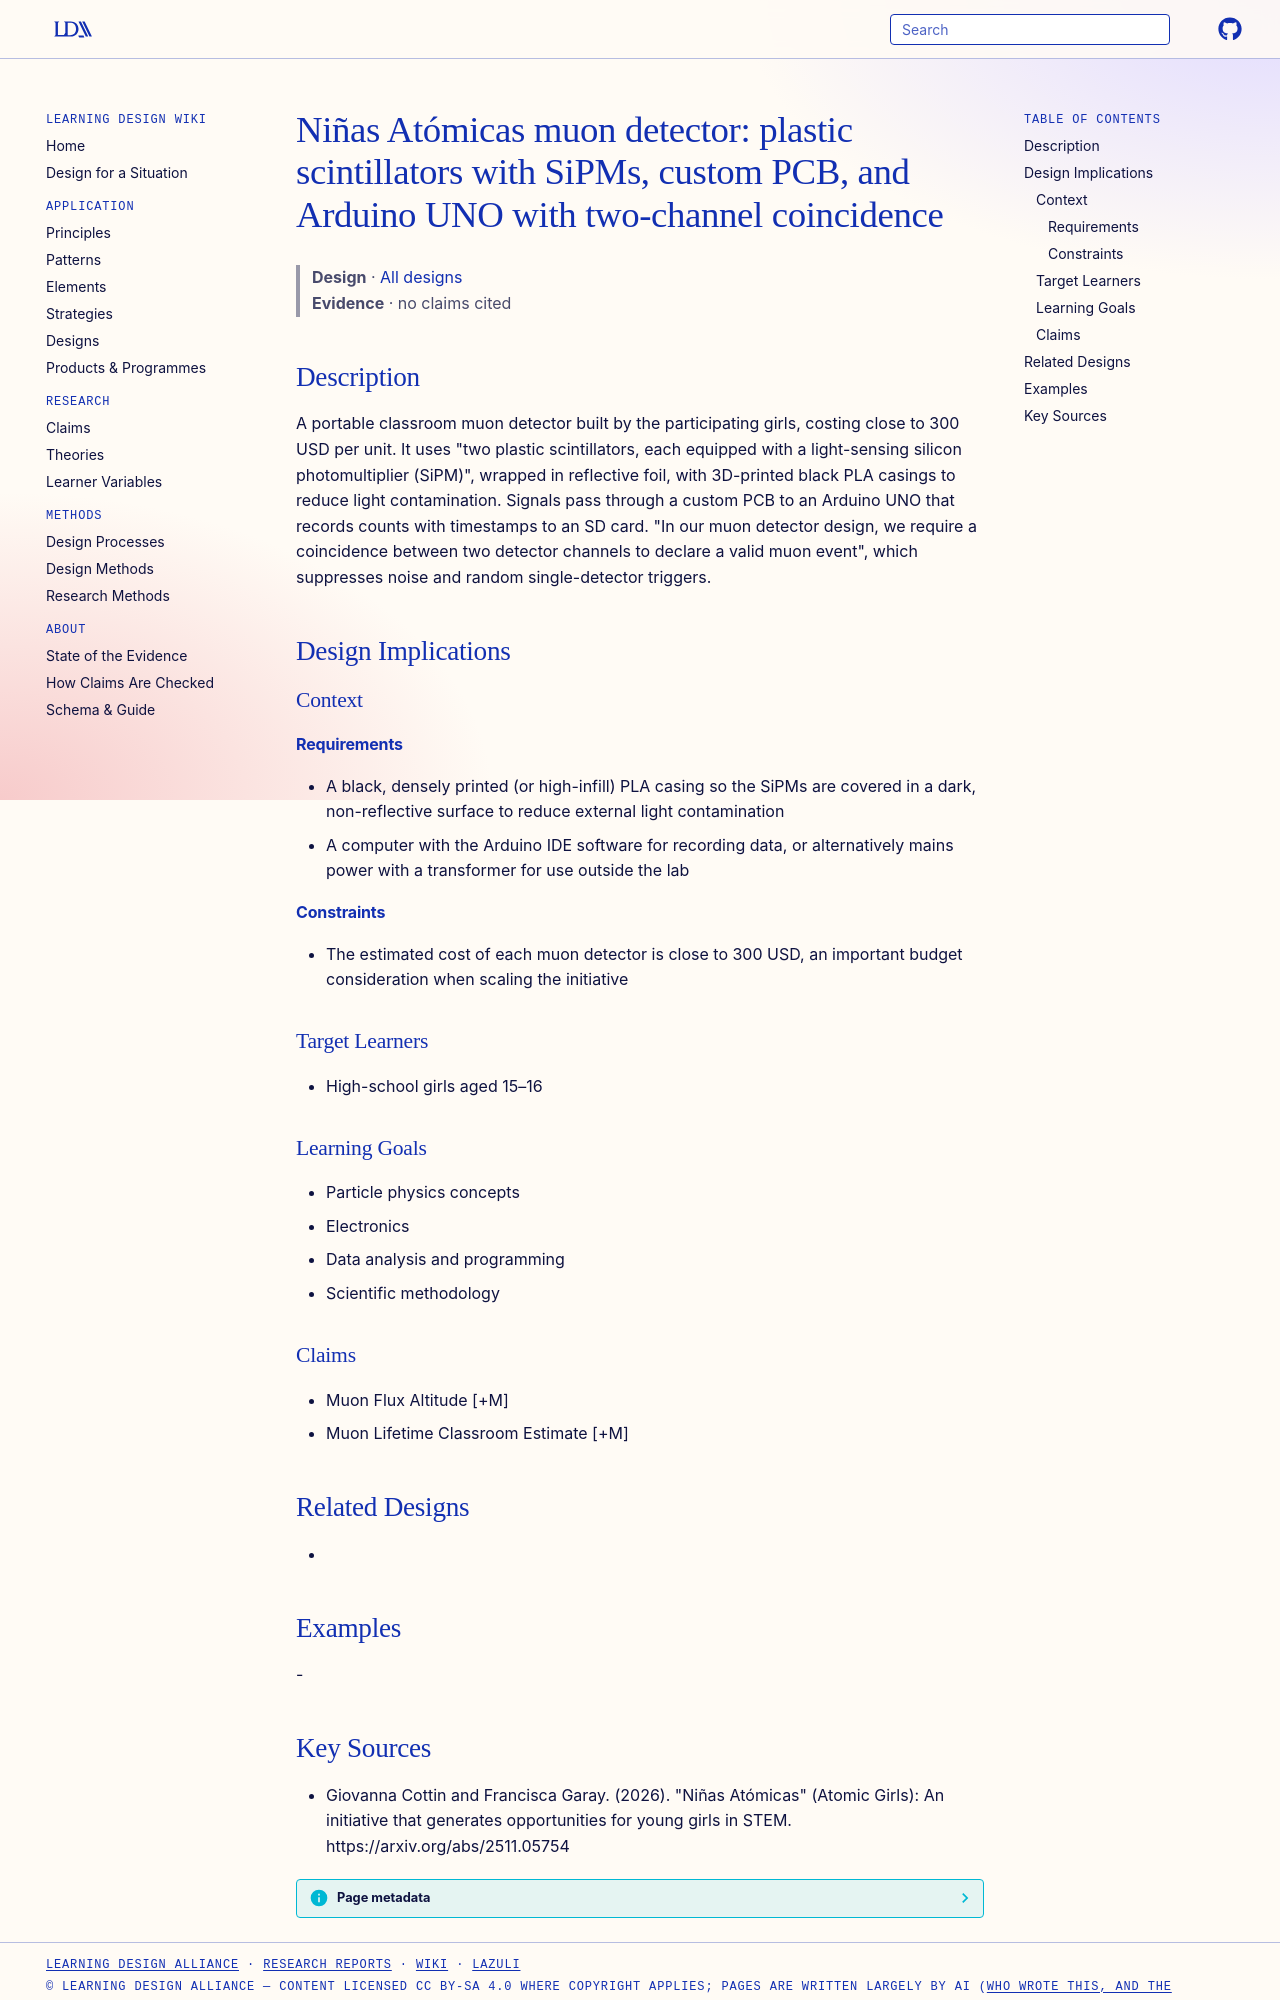

repository: Learning-Design-Alliance/learning-wiki · page: designs/ninas-atomicas-muon-detector/index.html · generator: mkdocs

---
type: design
id: ninas-atomicas-muon-detector
title: "Niñas Atómicas muon detector: plastic scintillators with SiPMs, custom PCB, and Arduino UNO with two-channel coincidence"
description: A portable classroom muon detector built by the participating girls, costing close to 300 USD per unit.
status: review
generated:
  by: "process:settle-candidates"
  at: 2026-11-21
sources:
  - id: giovanna-cottin-and-francisca-garay-2026
    resource: "https://arxiv.org/abs/2511.05754"
    title: "Giovanna Cottin and Francisca Garay. (2026). \"Niñas Atómicas\" (Atomic Girls): An initiative that generates opportunities for young girls in STEM. https://arxiv.org/abs/2511.05754"
    author: Giovanna Cottin and Francisca Garay
---

# Niñas Atómicas muon detector: plastic scintillators with SiPMs, custom PCB, and Arduino UNO with two-channel coincidence

> **Design** · [All designs](index.md)
> **Evidence** · no claims cited

## Description
A portable classroom muon detector built by the participating girls, costing close to 300 USD per unit. It uses "two plastic scintillators, each equipped with a light-sensing silicon photomultiplier (SiPM)", wrapped in reflective foil, with 3D-printed black PLA casings to reduce light contamination. Signals pass through a custom PCB to an Arduino UNO that records counts with timestamps to an SD card. "In our muon detector design, we require a coincidence between two detector channels to declare a valid muon event", which suppresses noise and random single-detector triggers.

## Design Implications

### Context
#### Requirements
- A black, densely printed (or high-infill) PLA casing so the SiPMs are covered in a dark, non-reflective surface to reduce external light contamination
- A computer with the Arduino IDE software for recording data, or alternatively mains power with a transformer for use outside the lab
#### Constraints
- The estimated cost of each muon detector is close to 300 USD, an important budget consideration when scaling the initiative

### Target Learners
- High-school girls aged 15–16

### Learning Goals
- Particle physics concepts
- Electronics
- Data analysis and programming
- Scientific methodology

### Claims
- Muon Flux Altitude [+M]
- Muon Lifetime Classroom Estimate [+M]

## Related Designs
- 

## Examples
-
